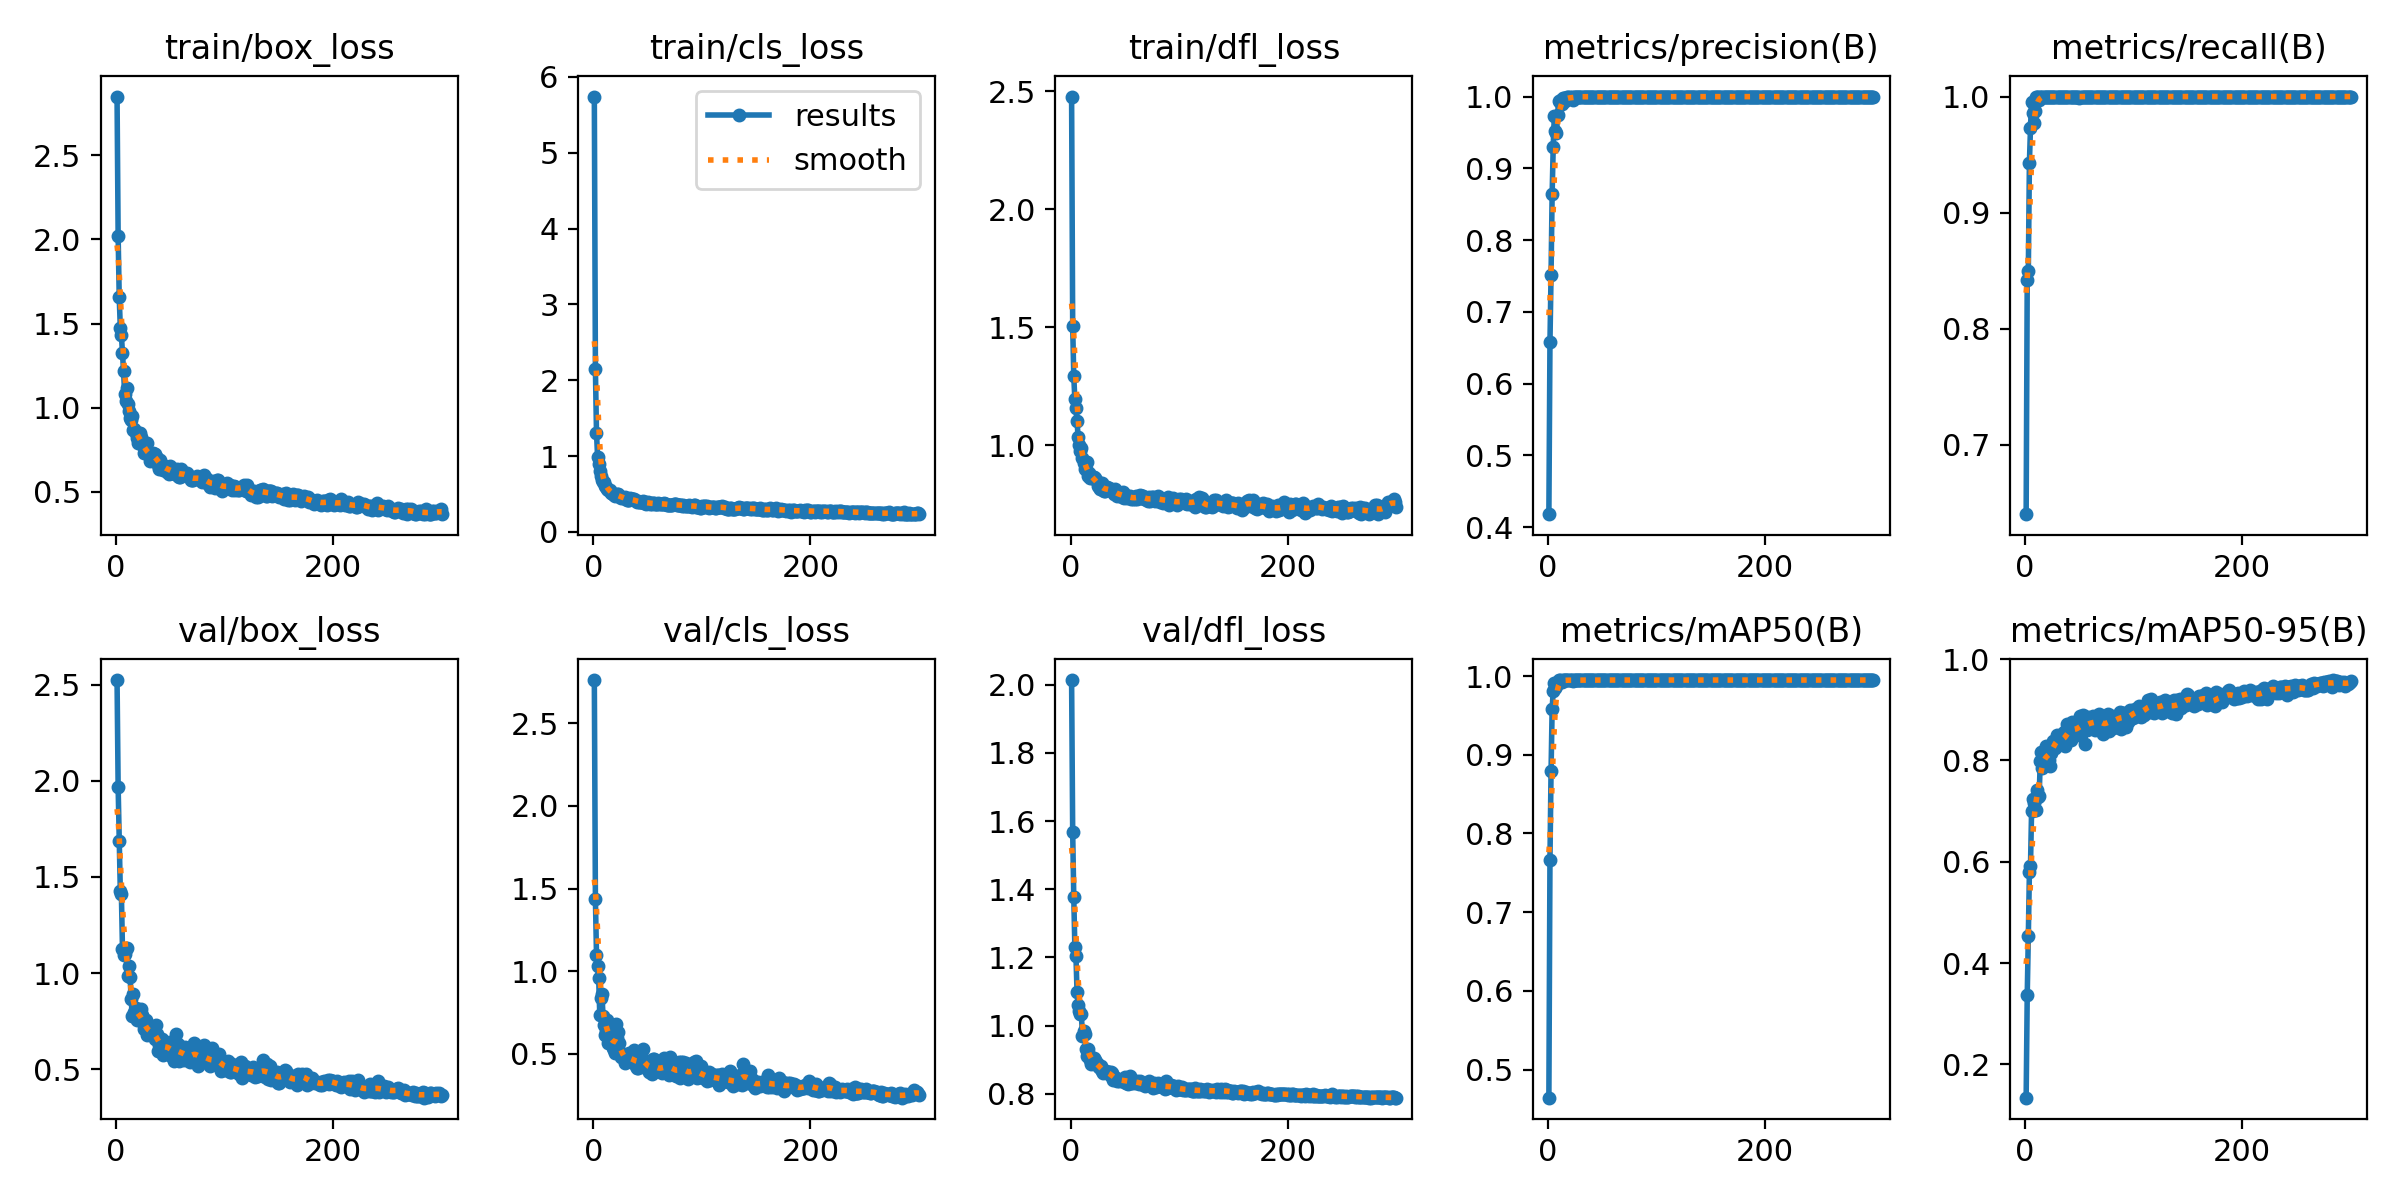

The file beside this chart, header and first rows:
epoch, time, train/box_loss, train/cls_loss, train/dfl_loss, metrics/precision(B), metrics/recall(B), metrics/mAP50(B), metrics/mAP50-95(B), val/box_loss, val/cls_loss, val/dfl_loss, lr/pg0, lr/pg1, lr/pg2
1, 99.8, 2.848, 5.742, 2.478, 0.4179, 0.64, 0.4642, 0.1343, 2.525, 2.762, 2.013, 0.000666, 0.000666, 0.000666
2, 202.2, 2.022, 2.143, 1.504, 0.6573, 0.8421, 0.7668, 0.3372, 1.97, 1.435, 1.567, 0.001328, 0.001328, 0.001328
3, 295, 1.656, 1.308, 1.292, 0.7514, 0.8492, 0.8789, 0.4525, 1.688, 1.099, 1.377, 0.001986, 0.001986, 0.001986
4, 387.4, 1.476, 0.9906, 1.194, 0.8638, 0.943, 0.9577, 0.58, 1.428, 1.029, 1.23, 0.00198, 0.00198, 0.00198
5, 480.7, 1.431, 0.8897, 1.158, 0.9301, 0.973, 0.9815, 0.5926, 1.41, 0.9598, 1.205, 0.001974, 0.001974, 0.001974
6, 575.3, 1.322, 0.7973, 1.101, 0.9727, 0.995, 0.9917, 0.7003, 1.123, 0.7374, 1.1, 0.001967, 0.001967, 0.001967
7, 671.5, 1.216, 0.7321, 1.035, 0.9517, 0.9855, 0.9849, 0.724, 1.094, 0.8346, 1.06, 0.00196, 0.00196, 0.00196
8, 764.1, 1.082, 0.6856, 1, 0.9485, 0.9768, 0.9872, 0.7162, 1.1, 0.8635, 1.042, 0.001954, 0.001954, 0.001954
9, 857.9, 1.038, 0.6578, 0.9762, 0.9744, 0.9878, 0.9924, 0.7031, 1.127, 0.7299, 1.034, 0.001947, 0.001947, 0.001947
10, 950.6, 1.12, 0.6583, 0.9899, 0.994, 1, 0.9948, 0.7032, 1.132, 0.676, 1.034, 0.001941, 0.001941, 0.001941
11, 1043, 1.021, 0.6107, 0.947, 0.9927, 1, 0.9949, 0.7421, 0.9853, 0.6157, 0.9684, 0.001934, 0.001934, 0.001934
12, 1138, 0.9826, 0.5876, 0.9245, 0.9946, 1, 0.9944, 0.7285, 1.035, 0.6362, 0.9832, 0.001927, 0.001927, 0.001927
13, 1232, 0.9393, 0.5637, 0.9002, 0.9897, 0.997, 0.9925, 0.7304, 0.981, 0.7024, 0.9748, 0.001921, 0.001921, 0.001921
14, 1324, 0.9271, 0.5493, 0.9007, 0.9984, 1, 0.995, 0.7988, 0.8627, 0.5669, 0.9319, 0.001914, 0.001914, 0.001914
15, 1418, 0.951, 0.5516, 0.9303, 0.9977, 1, 0.995, 0.8161, 0.7766, 0.5929, 0.9123, 0.001908, 0.001908, 0.001908
16, 1513, 0.8658, 0.5185, 0.8703, 0.9941, 1, 0.9949, 0.786, 0.8914, 0.6619, 0.9326, 0.001901, 0.001901, 0.001901
17, 1607, 0.8724, 0.5164, 0.8808, 0.9966, 1, 0.9948, 0.8011, 0.797, 0.553, 0.9145, 0.001894, 0.001894, 0.001894
18, 1703, 0.8481, 0.4975, 0.8593, 0.9987, 1, 0.995, 0.8034, 0.817, 0.5357, 0.8996, 0.001888, 0.001888, 0.001888
19, 1797, 0.8199, 0.4855, 0.8633, 0.9996, 1, 0.995, 0.8281, 0.7579, 0.5214, 0.8878, 0.001881, 0.001881, 0.001881
20, 1888, 0.7891, 0.4775, 0.8592, 0.9993, 1, 0.995, 0.8172, 0.7592, 0.5054, 0.8966, 0.001875, 0.001875, 0.001875
21, 1980, 0.8509, 0.49, 0.8637, 0.9978, 1, 0.9948, 0.8064, 0.7797, 0.6797, 0.892, 0.001868, 0.001868, 0.001868
22, 2073, 0.8525, 0.496, 0.8639, 1, 0.9998, 0.995, 0.8009, 0.8003, 0.5967, 0.9054, 0.001861, 0.001861, 0.001861
23, 2164, 0.8236, 0.4952, 0.8616, 0.9946, 1, 0.994, 0.7889, 0.8131, 0.6314, 0.899, 0.001855, 0.001855, 0.001855
24, 2255, 0.7834, 0.4789, 0.8481, 0.9995, 1, 0.995, 0.8139, 0.7793, 0.5635, 0.8908, 0.001848, 0.001848, 0.001848
25, 2349, 0.7708, 0.4589, 0.8268, 0.9993, 1, 0.995, 0.8331, 0.7371, 0.5094, 0.8803, 0.001842, 0.001842, 0.001842
26, 2444, 0.7328, 0.449, 0.8228, 0.9997, 1, 0.995, 0.8376, 0.7059, 0.4825, 0.8799, 0.001835, 0.001835, 0.001835
27, 2538, 0.7495, 0.4488, 0.8147, 0.9999, 1, 0.995, 0.8303, 0.7109, 0.4807, 0.8765, 0.001828, 0.001828, 0.001828
28, 2634, 0.7317, 0.4446, 0.8344, 0.9998, 1, 0.995, 0.8256, 0.7534, 0.495, 0.8811, 0.001822, 0.001822, 0.001822
29, 2729, 0.7876, 0.457, 0.8391, 0.9998, 1, 0.995, 0.8501, 0.677, 0.4418, 0.8675, 0.001815, 0.001815, 0.001815
30, 2823, 0.7308, 0.4466, 0.8094, 0.9998, 1, 0.995, 0.8454, 0.6872, 0.4621, 0.862, 0.001809, 0.001809, 0.001809
31, 2916, 0.6807, 0.4191, 0.8049, 0.9999, 1, 0.995, 0.8462, 0.6963, 0.4567, 0.8669, 0.001802, 0.001802, 0.001802
32, 3007, 0.7017, 0.4255, 0.8064, 0.9999, 1, 0.995, 0.8378, 0.6904, 0.4631, 0.8633, 0.001795, 0.001795, 0.001795
33, 3098, 0.7224, 0.4268, 0.8095, 0.9999, 1, 0.995, 0.841, 0.701, 0.5051, 0.8673, 0.001789, 0.001789, 0.001789
34, 3189, 0.7297, 0.4439, 0.823, 0.9997, 1, 0.995, 0.8349, 0.7012, 0.4866, 0.8648, 0.001782, 0.001782, 0.001782
35, 3283, 0.7261, 0.4295, 0.8173, 0.9998, 1, 0.995, 0.833, 0.6958, 0.4625, 0.8648, 0.001776, 0.001776, 0.001776
36, 3376, 0.7223, 0.4306, 0.8105, 0.9998, 1, 0.995, 0.8558, 0.6569, 0.4525, 0.855, 0.001769, 0.001769, 0.001769
37, 3468, 0.7069, 0.4275, 0.8142, 0.9998, 1, 0.995, 0.8285, 0.7269, 0.4676, 0.863, 0.001762, 0.001762, 0.001762
38, 3562, 0.7, 0.4291, 0.8113, 0.9998, 1, 0.995, 0.8368, 0.6833, 0.52, 0.8604, 0.001756, 0.001756, 0.001756
39, 3657, 0.6604, 0.4104, 0.8065, 0.9999, 1, 0.995, 0.8713, 0.5939, 0.4271, 0.8413, 0.001749, 0.001749, 0.001749
40, 3751, 0.6375, 0.3906, 0.7938, 0.9999, 1, 0.995, 0.8663, 0.6247, 0.4128, 0.8465, 0.001743, 0.001743, 0.001743
41, 3846, 0.6871, 0.4043, 0.8156, 0.9997, 1, 0.995, 0.865, 0.5995, 0.4146, 0.846, 0.001736, 0.001736, 0.001736
42, 3940, 0.6541, 0.3953, 0.7965, 0.9989, 1, 0.995, 0.8403, 0.6543, 0.473, 0.8476, 0.001729, 0.001729, 0.001729
43, 4035, 0.6317, 0.3908, 0.7858, 0.9999, 1, 0.995, 0.8757, 0.5745, 0.471, 0.8366, 0.001723, 0.001723, 0.001723
44, 4129, 0.649, 0.3998, 0.788, 0.9998, 1, 0.995, 0.8668, 0.6252, 0.496, 0.8424, 0.001716, 0.001716, 0.001716
45, 4224, 0.6514, 0.3949, 0.7982, 0.9998, 1, 0.995, 0.8602, 0.6029, 0.4499, 0.8379, 0.00171, 0.00171, 0.00171
46, 4316, 0.649, 0.4026, 0.7937, 0.9999, 1, 0.995, 0.8585, 0.6153, 0.5269, 0.84, 0.001703, 0.001703, 0.001703
47, 4408, 0.6173, 0.3768, 0.7795, 0.9999, 1, 0.995, 0.8611, 0.6369, 0.4241, 0.8405, 0.001696, 0.001696, 0.001696
48, 4503, 0.65, 0.3979, 0.8023, 0.9999, 1, 0.995, 0.855, 0.6162, 0.4483, 0.8403, 0.00169, 0.00169, 0.00169
49, 4597, 0.6045, 0.3729, 0.7774, 0.9998, 1, 0.995, 0.8656, 0.6106, 0.4128, 0.835, 0.001683, 0.001683, 0.001683
50, 4692, 0.6563, 0.3914, 0.7877, 0.9989, 0.999, 0.9949, 0.8506, 0.6418, 0.4499, 0.8505, 0.001677, 0.001677, 0.001677
51, 4787, 0.625, 0.3836, 0.7826, 0.9999, 1, 0.995, 0.8879, 0.5692, 0.3912, 0.8323, 0.00167, 0.00167, 0.00167
52, 4882, 0.6145, 0.3745, 0.7771, 0.9998, 1, 0.995, 0.8621, 0.5901, 0.4142, 0.8377, 0.001663, 0.001663, 0.001663
53, 4977, 0.6149, 0.3803, 0.7844, 0.9999, 1, 0.995, 0.8893, 0.5426, 0.4009, 0.8286, 0.001657, 0.001657, 0.001657
54, 5071, 0.6086, 0.3689, 0.7825, 0.9999, 1, 0.995, 0.8819, 0.5764, 0.3784, 0.8306, 0.00165, 0.00165, 0.00165
55, 5165, 0.6233, 0.3828, 0.7857, 0.9999, 1, 0.995, 0.8329, 0.6835, 0.4671, 0.8521, 0.001644, 0.001644, 0.001644
56, 5259, 0.6364, 0.381, 0.7722, 0.9998, 1, 0.995, 0.873, 0.5832, 0.4676, 0.8319, 0.001637, 0.001637, 0.001637
57, 5354, 0.595, 0.369, 0.7776, 0.9999, 1, 0.995, 0.8607, 0.6281, 0.4239, 0.8417, 0.00163, 0.00163, 0.00163
58, 5449, 0.5889, 0.3622, 0.7721, 0.999, 1, 0.995, 0.885, 0.5421, 0.4109, 0.831, 0.001624, 0.001624, 0.001624
59, 5543, 0.5857, 0.3636, 0.7717, 0.9999, 1, 0.995, 0.8837, 0.5781, 0.3979, 0.8339, 0.001617, 0.001617, 0.001617
60, 5638, 0.6378, 0.3796, 0.7834, 0.9999, 1, 0.995, 0.8677, 0.5891, 0.4059, 0.8329, 0.001611, 0.001611, 0.001611
... 240 more rows
